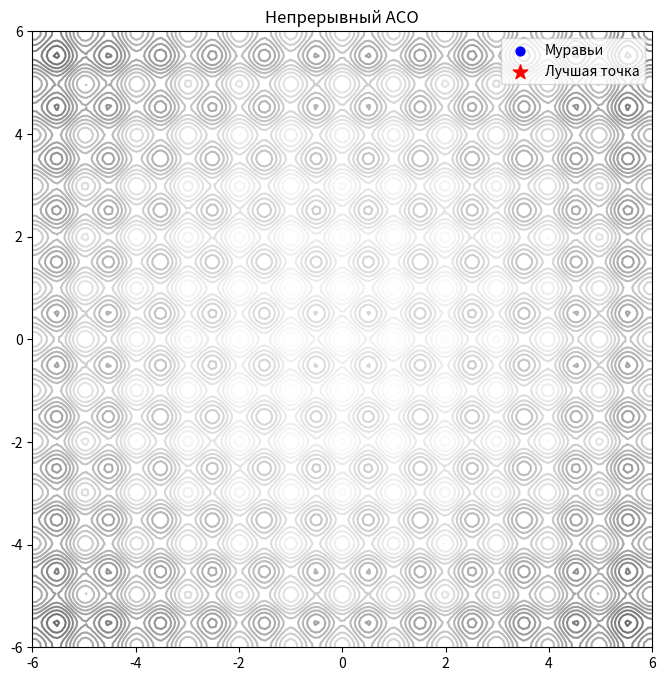

Source code (Python):
import numpy as np
import matplotlib.pyplot as plt
from matplotlib.animation import FuncAnimation

# #def himmelblau(x):
#     return (x[0]**2 + x[1] - 11)**2 + (x[0] + x[1]**2 - 7)**2


def rastrigin(x):
    A = 10
    return A * len(x) + np.sum(x**2 - A * np.cos(2 * np.pi * x))

def fitness(x):
    return -rastrigin(x)

def scale(val, in_min, in_max, out_min, out_max, reverse=False):
    if out_min == out_max:
        return out_min
    if in_min == in_max:
        return (out_min + out_max) / 2.0
    val = np.clip(val, in_min, in_max)
    res = ((val - in_min) * (out_max - out_min) / (in_max - in_min)) + out_min
    return out_max - (res - out_min) if reverse else res

#обрезка
def ensure_bounds(x, bounds):
    return np.clip(x, bounds[:, 0], bounds[:, 1])

class Ant:
    def __init__(self, dim, bounds):
        self.dim = dim
        self.bounds = bounds
        self.position = np.random.uniform(bounds[:, 0], bounds[:, 1])
        self.position_last = self.position.copy()
        self.best_position = self.position.copy()
        self.fitness = -np.inf
        self.best_fitness = -np.inf


class ContinuousACO:
    def __init__(self, n_ants=25, dim=2, bounds=None,
                 pheromone_effect=1.0,
                 path_length_effect=1.0,
                 pheromone_radius=0.8,   
                 path_deviation=0.5):    
        self.n_ants = n_ants
        self.dim = dim
        self.bounds = bounds if bounds is not None else np.array([[-6, 6], [-6, 6]])
        self.pheromone_effect = pheromone_effect
        self.path_length_effect = path_length_effect
        self.pheromone_radius = pheromone_radius
        self.path_deviation = path_deviation

        self.ants = [Ant(dim, self.bounds) for _ in range(n_ants)]
        self.global_best_position = None
        self.global_best_fitness = -np.inf

    def prepare(self, first_time=False):
        if first_time:
            self.global_best_fitness = -np.inf
            for ant in self.ants:
                ant.position = np.random.uniform(self.bounds[:, 0], self.bounds[:, 1])
                ant.position_last = ant.position.copy()
                ant.best_position = ant.position.copy()
                ant.fitness = -np.inf
                ant.best_fitness = -np.inf
        else:
            self.move_ants()

    def dwell(self):
        for ant in self.ants:
            ant.position_last = ant.position.copy()
            if ant.fitness > ant.best_fitness:
                ant.best_fitness = ant.fitness
                ant.best_position = ant.position.copy()
            if ant.fitness > self.global_best_fitness:
                self.global_best_fitness = ant.fitness
                self.global_best_position = ant.position.copy()

    def move_ants(self):
        positions_last = np.array([ant.position_last for ant in self.ants])
        diff = positions_last[:, np.newaxis, :] - positions_last[np.newaxis, :, :]
        distances = np.linalg.norm(diff, axis=2)
        np.fill_diagonal(distances, np.inf)

        min_dist = np.min(distances, axis=1, keepdims=True)
        max_dist = np.max(distances, axis=1, keepdims=True)
        range_dist = np.where(max_dist == min_dist, 1.0, max_dist - min_dist)
        norm_distances = (distances - min_dist) / range_dist

        fitnesses = np.array([ant.fitness for ant in self.ants])
        min_fit = np.min(fitnesses)
        max_fit = np.max(fitnesses)
        range_fit = max_fit - min_fit if max_fit != min_fit else 1.0
        norm_fitnesses = (fitnesses - min_fit) / range_fit

        for i in range(self.n_ants):
            scores = np.full(self.n_ants, -np.inf)
            for k in range(self.n_ants):
                if i == k:
                    continue
                rnd_ph = np.random.uniform(0.0, self.pheromone_effect)
                rnd_pt = np.random.uniform(0.0, self.path_length_effect)
                score = norm_fitnesses[k] * rnd_ph * (1.0 - norm_distances[i, k]) * rnd_pt
                scores[k] = score

            target_idx = np.argmax(scores)
            way_to_goal = distances[i, target_idx]
            radius_near_goal = way_to_goal * self.pheromone_radius
            end_way = way_to_goal + radius_near_goal

            x = np.random.uniform(-1.0, 1.0)
            y = x * x
            if x > 0:
                y = scale(y, 0.0, 1.0, way_to_goal, end_way, reverse=False)
            else:
                y = scale(y, 0.0, 1.0, 0.0, way_to_goal, reverse=True)

            if way_to_goal == 0:
                direction = np.zeros(self.dim)
            else:
                direction = (positions_last[target_idx] - positions_last[i]) / way_to_goal

            new_pos = positions_last[i] + direction * y
            deviation = direction * np.random.uniform(-1.0, 1.0, self.dim) * self.path_deviation
            new_pos += deviation
            new_pos = ensure_bounds(new_pos, self.bounds)

            self.ants[i].position = new_pos

def main():
    n_ants = 30
    bounds = np.array([[-6.0, 6.0], [-6.0, 6.0]])

    aco = ContinuousACO(
        n_ants=n_ants,
        dim=2,
        bounds=bounds,
        pheromone_effect=1.0,
        path_length_effect=1.0,
        pheromone_radius=0.8,    
        path_deviation=0.5       
    )

    fig, ax = plt.subplots(figsize=(8, 8))
    ax.set_xlim(bounds[0])
    ax.set_ylim(bounds[1])
    ax.set_title('Непрерывный ACO')
    scat = ax.scatter([], [], c='blue', s=40, label='Муравьи')
    best_scat = ax.scatter([], [], c='red', s=120, marker='*', label='Лучшая точка')

    
    x = np.linspace(bounds[0, 0], bounds[0, 1], 150)
    y = np.linspace(bounds[1, 0], bounds[1, 1], 150)
    X, Y = np.meshgrid(x, y)
    Z = np.array([rastrigin(np.array([xi, yi])) for xi, yi in zip(X.ravel(), Y.ravel())])
    Z = Z.reshape(X.shape)
    ax.contour(X, Y, Z, levels=20, cmap='Greys', alpha=0.6)

    #инициализация
    aco.prepare(first_time=True)
    for ant in aco.ants:
        ant.fitness = fitness(ant.position)
    aco.dwell()

    def update(frame):
        aco.prepare(first_time=False)
        for ant in aco.ants:
            ant.fitness = fitness(ant.position)
        aco.dwell()

        positions = np.array([ant.position for ant in aco.ants])
        scat.set_offsets(positions)
        if aco.global_best_position is not None:
            best_scat.set_offsets([aco.global_best_position])
        current_val = rastrigin(aco.global_best_position) if aco.global_best_position is not None else np.inf
        ax.set_xlabel(f'Итерация: {frame + 1} | rastrigin(лучшее) = {current_val:.4f}')
        return scat, best_scat

    ani = FuncAnimation(fig, update, frames=120, interval=200, blit=False, repeat=False)
    plt.legend()
    plt.show()

if __name__ == "__main__":
    main()